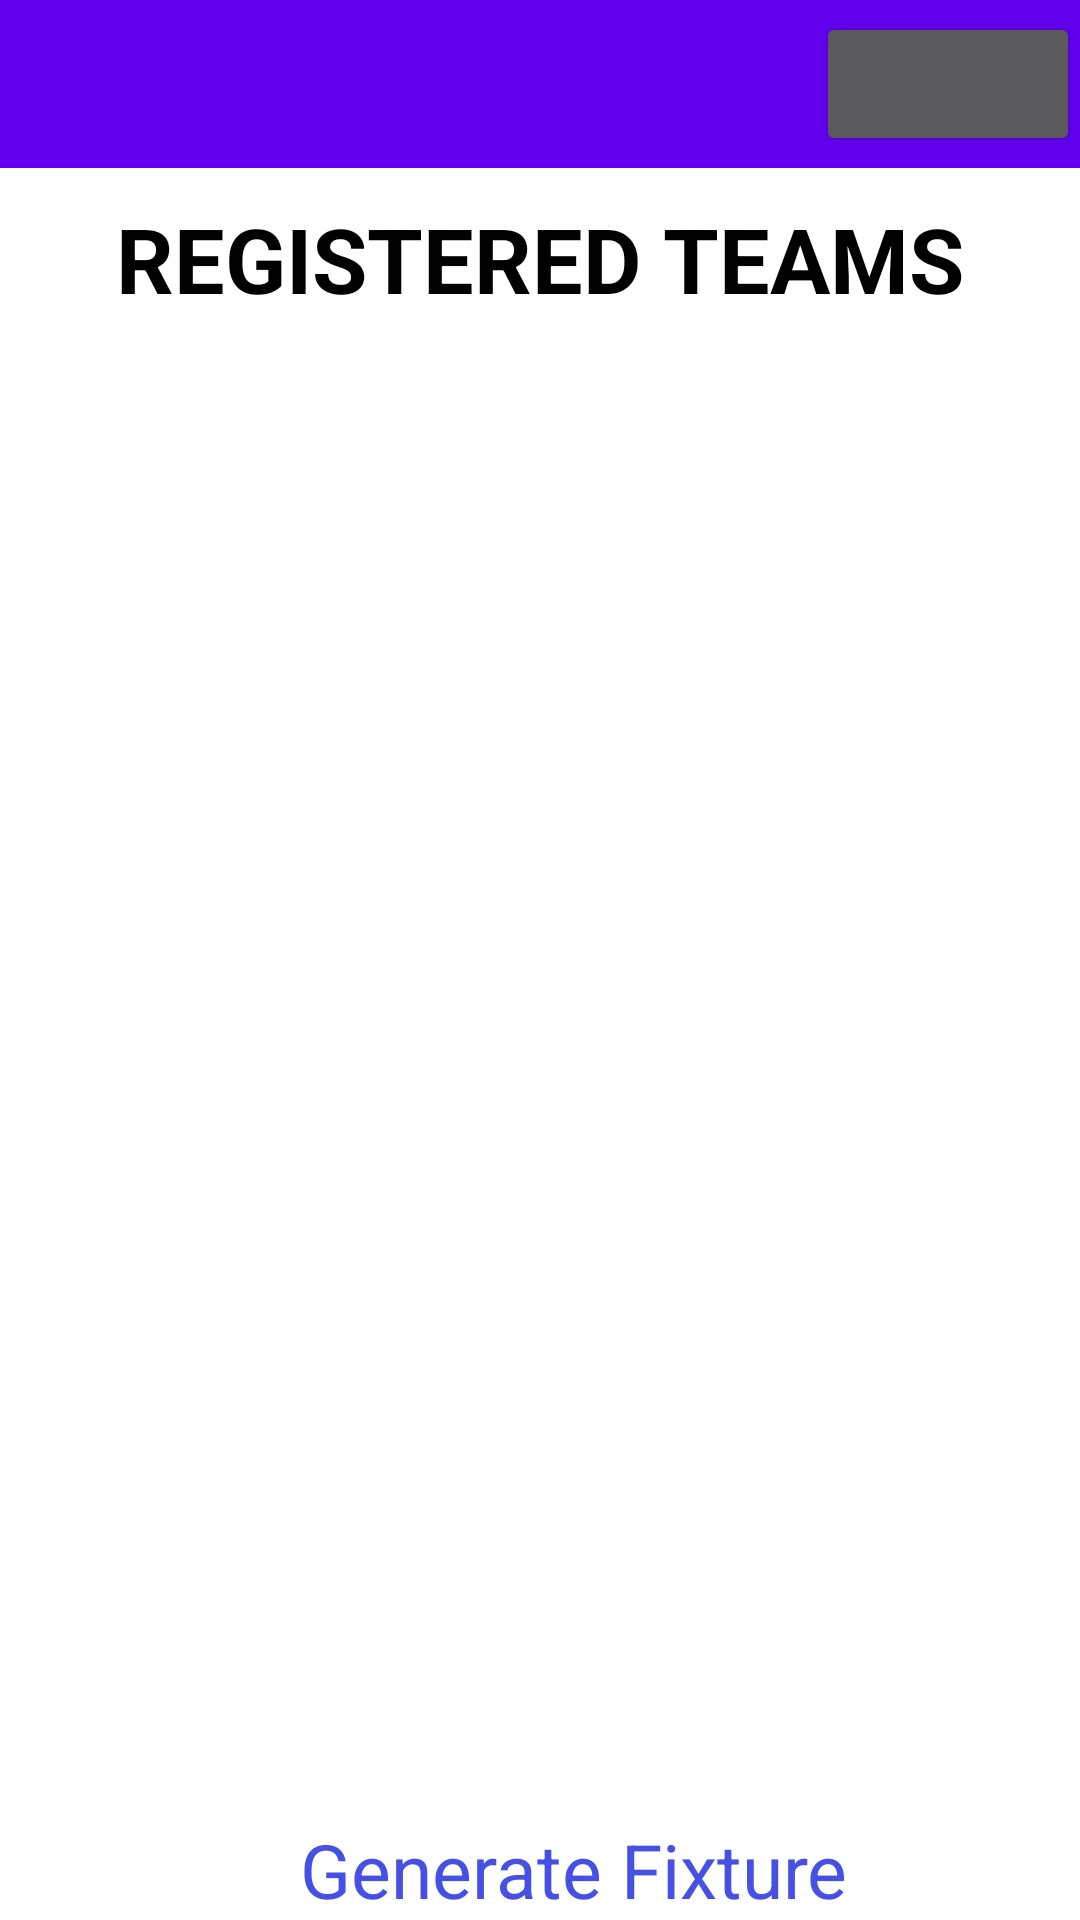

The Android layout XML behind this screen, and the referenced resources:
<!-- AndroidManifest.xml: application theme Theme.FootballScheduling -->
<!-- res/layout/activity_fixture_generator.xml -->
<?xml version="1.0" encoding="utf-8"?>
<RelativeLayout xmlns:android="http://schemas.android.com/apk/res/android"
    xmlns:app="http://schemas.android.com/apk/res-auto"
    xmlns:tools="http://schemas.android.com/tools"
    android:layout_width="match_parent"
    android:layout_height="match_parent"
    tools:context=".activities.TeamsAndPlayers">

    <LinearLayout
        android:layout_width="match_parent"
        android:layout_height="wrap_content"
        android:orientation="vertical">

        <LinearLayout
            android:layout_width="match_parent"
            android:layout_height="wrap_content"
            android:orientation="horizontal">

            <include
                android:id="@+id/toolbar"
                layout="@layout/toolbar"/>

        </LinearLayout>

        <TextView
            android:layout_width="wrap_content"
            android:layout_height="wrap_content"
            android:layout_gravity="center_horizontal"
            android:layout_marginTop="10dp"
            android:text="REGISTERED TEAMS"
            android:textStyle="bold"
            android:textColor="@color/black"
            android:textSize="30sp" />

        <androidx.recyclerview.widget.RecyclerView
            android:id="@+id/recyclerview"
            android:layout_width="match_parent"
            android:layout_height="wrap_content" />

    </LinearLayout>

    <TextView
        android:id="@+id/fixture"
        android:layout_width="wrap_content"
        android:layout_height="wrap_content"
        android:layout_alignParentBottom="true"
        android:layout_marginStart="100dp"
        android:layout_marginLeft="100dp"
        android:gravity="center_horizontal"
        android:text="Generate Fixture"
        android:textColor="@color/blue"
        android:textSize="25sp" />

</RelativeLayout>
<!-- res/layout/toolbar.xml (included above) -->
<?xml version="1.0" encoding="utf-8"?>
<androidx.appcompat.widget.Toolbar xmlns:android="http://schemas.android.com/apk/res/android"
    android:layout_width="match_parent"
    android:layout_height="wrap_content"
    xmlns:app="http://schemas.android.com/apk/res-auto"
    android:background="@color/design_default_color_primary"
    android:elevation="4dp"
    android:theme="@style/ThemeOverlay.AppCompat.Dark.ActionBar"
    app:popupTheme="@style/ThemeOverlay.AppCompat.Light">

    <Button
        android:id="@+id/home"
        android:layout_width="wrap_content"
        android:layout_height="wrap_content"
        android:src="@drawable/ic_baseline_add_24"
        android:layout_gravity="right"/>

</androidx.appcompat.widget.Toolbar>
<!-- resources referenced by this layout -->
<resources>
  <color name="black">#FF000000</color>
  <color name="blue">#4650e4</color>
  <style name="Theme.FootballScheduling" parent="Theme.MaterialComponents.DayNight.NoActionBar">
          
          <item name="colorPrimary">@color/purple_500</item>
          <item name="colorPrimaryVariant">@color/purple_700</item>
          <item name="colorOnPrimary">@color/white</item>
          
          <item name="colorSecondary">@color/teal_200</item>
          <item name="colorSecondaryVariant">@color/teal_700</item>
          <item name="colorOnSecondary">@color/black</item>
          
          <item name="android:statusBarColor" tools:targetApi="l">?attr/colorPrimaryVariant</item>
          
      </style>
  <color name="purple_500">#FF6200EE</color>
  <color name="purple_700">#FF3700B3</color>
  <color name="white">#FFFFFFFF</color>
  <color name="teal_200">#FF03DAC5</color>
  <color name="teal_700">#FF018786</color>
</resources>
